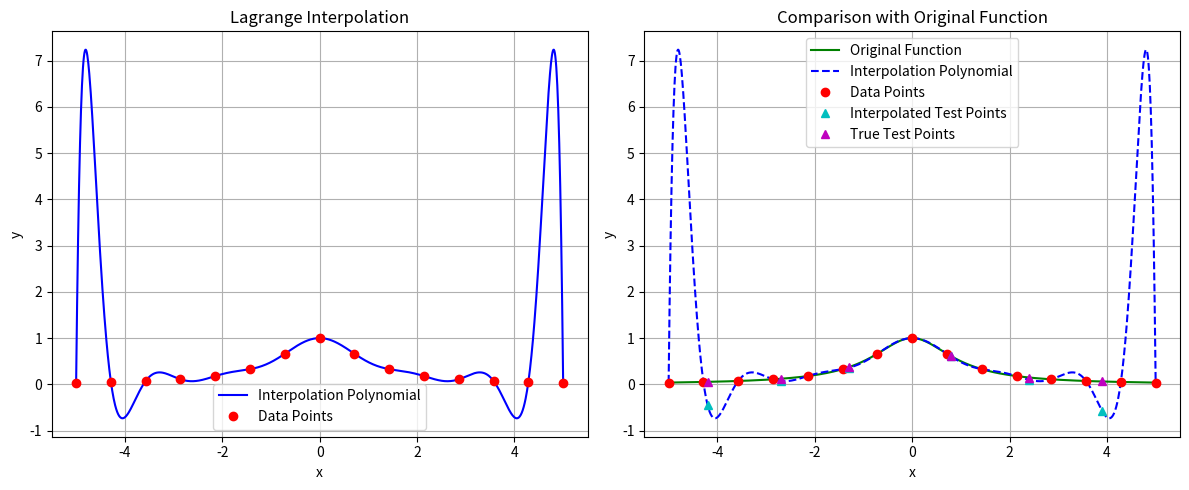

The script that saved this image:
import numpy as np
import matplotlib.pyplot as plt
from typing import Callable, Tuple, List

def originalFunction(x: float) -> float:
    """Original function f(x) = 1/(1 + x²) (Runge function)"""
    return 1/(1 + x**2)

def lagrangeInterpolation(
    xPoints: np.ndarray,
    yPoints: np.ndarray,
    x: float
) -> float:
    """
    Compute Lagrange interpolation polynomial at point x.
    
    Args:
        xPoints: Array of x coordinates
        yPoints: Array of y coordinates
        x: Point at which to evaluate the polynomial
        
    Returns:
        Value of interpolation polynomial at x
    """
    n = len(xPoints)
    result = 0.0
    
    for j in range(n):
        basis = 1.0
        for i in range(n):
            if i != j:
                basis *= (x - xPoints[i]) / (xPoints[j] - xPoints[i])
        result += yPoints[j] * basis
        
    return result

def evaluatePoints(
    xPoints: np.ndarray,
    yPoints: np.ndarray,
    testPoints: List[float]
) -> List[dict]:
    """
    Evaluate interpolation at test points and collect results.
    
    Args:
        xPoints: Data points x coordinates
        yPoints: Data points y coordinates
        testPoints: Points at which to evaluate interpolation
        
    Returns:
        List of dictionaries containing evaluation data
    """
    evaluationData = []
    
    for x in testPoints:
        yInterp = lagrangeInterpolation(xPoints, yPoints, x)
        yTrue = originalFunction(x)
        error = abs(yTrue - yInterp)
        evaluationData.append({
            'x': x,
            'yInterp': yInterp,
            'yTrue': yTrue,
            'error': error
        })
        
    return evaluationData

def plotResults(
    xPoints: np.ndarray,
    yPoints: np.ndarray,
    evaluationData: List[dict]
) -> None:
    """
    Plot the interpolation results
    """
    plt.figure(figsize=(12, 5))
    
    plt.subplot(1, 2, 1)
    xSmooth = np.linspace(min(xPoints), max(xPoints), 1000)
    ySmooth = [lagrangeInterpolation(xPoints, yPoints, x) for x in xSmooth]
    
    plt.plot(xSmooth, ySmooth, 'b-', label='Interpolation Polynomial')
    plt.plot(xPoints, yPoints, 'ro', label='Data Points')
    plt.xlabel('x')
    plt.ylabel('y')
    plt.title('Lagrange Interpolation')
    plt.grid(True)
    plt.legend()
    
    plt.subplot(1, 2, 2)
    ySmoothTrue = [originalFunction(x) for x in xSmooth]
    
    plt.plot(xSmooth, ySmoothTrue, 'g-', label='Original Function')
    plt.plot(xSmooth, ySmooth, 'b--', label='Interpolation Polynomial')
    plt.plot(xPoints, yPoints, 'ro', label='Data Points')
    
    testX = [data['x'] for data in evaluationData]
    testYInterp = [data['yInterp'] for data in evaluationData]
    testYTrue = [data['yTrue'] for data in evaluationData]
    
    plt.plot(testX, testYInterp, 'c^', label='Interpolated Test Points')
    plt.plot(testX, testYTrue, 'm^', label='True Test Points')
    
    plt.xlabel('x')
    plt.ylabel('y')
    plt.title('Comparison with Original Function')
    plt.grid(True)
    plt.legend()
    
    plt.tight_layout()
    plt.show()

def printResults(
    xPoints: np.ndarray,
    yPoints: np.ndarray,
    evaluationData: List[dict]
) -> None:
    """
    Print interpolation results in tabular format
    """
    print("\nLagrange Interpolation Results:")
    print("Original Data Points:")
    print("| Index |     x     |     y     |")
    print("|-------|-----------|-----------|")
    
    for i, (x, y) in enumerate(zip(xPoints, yPoints)):
        print(f"| {i:5d} | {x:9.4f} | {y:9.4f} |")
        
    print("\nInterpolation at Test Points:")
    print("|    x     | Interpolated |  Function   |   Error    |")
    print("|----------|--------------|-------------|------------|")
    
    for data in evaluationData:
        print(f"| {data['x']:8.4f} | {data['yInterp']:10.4f} | {data['yTrue']:9.4f} | {data['error']:8.2e} |")

def main():
    xPoints = np.linspace(-5, 5, 15)
    yPoints = np.array([originalFunction(x) for x in xPoints])
    
    testPoints = np.array([-4.2, -2.7, -1.3, 0.8, 2.4, 3.9])
    
    evaluationData = evaluatePoints(xPoints, yPoints, testPoints)
    
    printResults(xPoints, yPoints, evaluationData)
    plotResults(xPoints, yPoints, evaluationData)

if __name__ == "__main__":
    main()